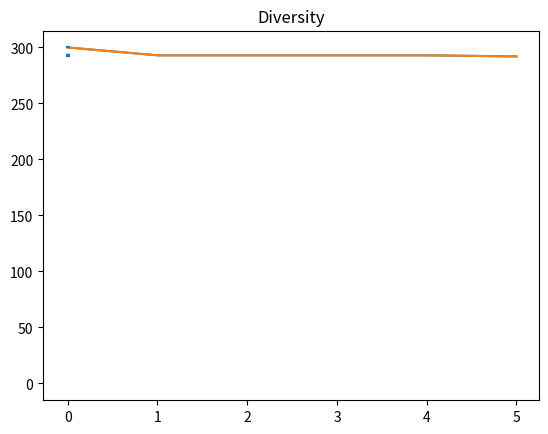

Write the Python code that produced this figure.
import matplotlib.pyplot as plt
from matplotlib.collections import EventCollection
import numpy as np

runs=5

diversity=[[300, 293, 293, 293, 293, 292],
            [300, 293, 293, 293, 293, 292]]

# plot the data
fig = plt.figure()
ax = fig.add_subplot(1, 1, 1)
for i in range(len(diversity)):
    ax.plot(range(len(diversity[i])), diversity[i])

    # create the events marking the x data points
    ax.add_collection(EventCollection(range(len(diversity[i])), linelength=0.05))

    # create the events marking the y data points
    ax.add_collection(EventCollection(diversity[i], linelength=0.05, orientation='vertical'))


# set the limits
# ax.set_xlim([0, 1])
# ax.set_ylim([0, 1])

ax.set_title('Diversity')

# display the plot
plt.savefig("output.jpg")